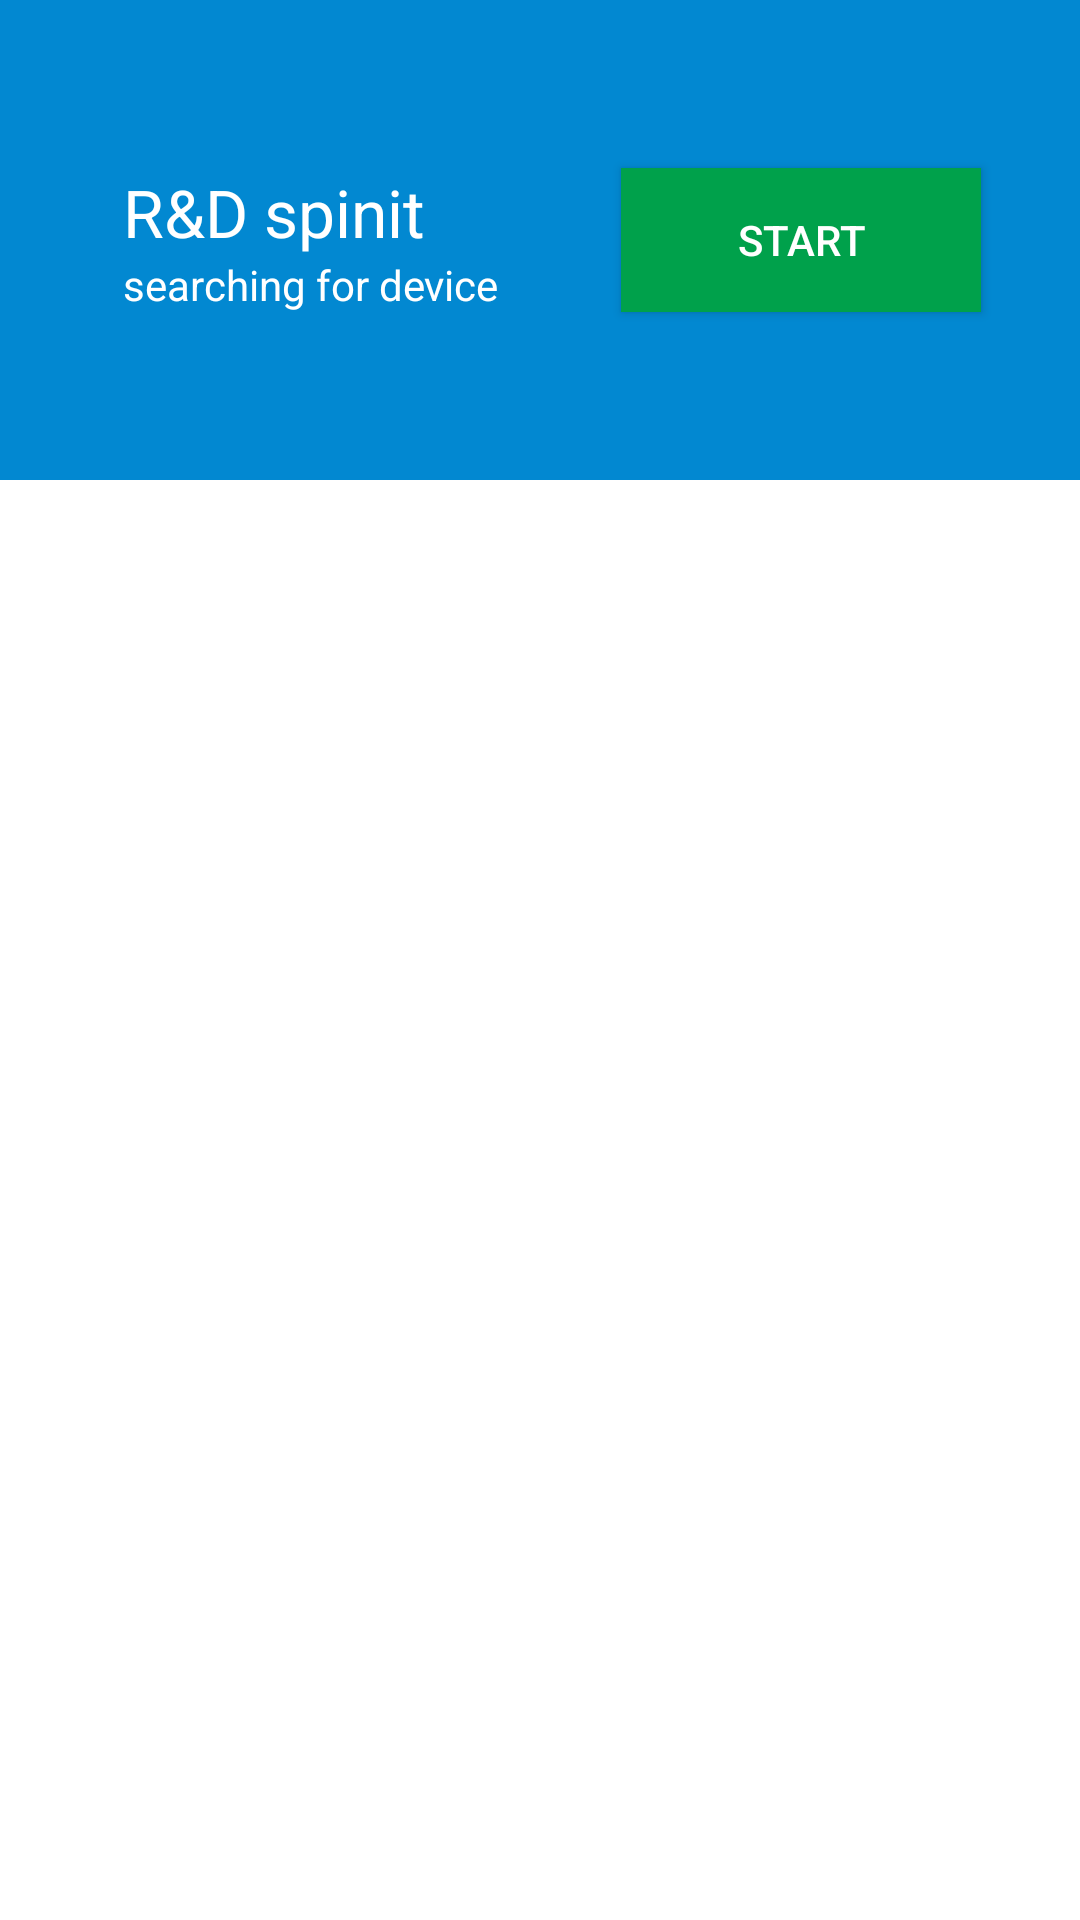

Reconstruct the res/layout file that produces this screen, plus the resources it refers to.
<!-- AndroidManifest.xml: fallback theme Theme.MaterialComponents.DayNight.NoActionBar -->
<!-- res/layout/activity_main.xml -->
<android.support.v4.widget.DrawerLayout
    xmlns:android="http://schemas.android.com/apk/res/android"
    android:id="@+id/drawer_layout"
    android:layout_width="match_parent"
    android:layout_height="match_parent">

    
    <LinearLayout xmlns:android="http://schemas.android.com/apk/res/android"
        xmlns:tools="http://schemas.android.com/tools"
        android:layout_width="match_parent"
        android:layout_height="match_parent"
        tools:context=".DashboardFragment"
        android:orientation="vertical"
        android:label="@string/app_name"
        android:weightSum="4">


        <RelativeLayout
            android:layout_width="fill_parent"
            android:layout_height="0dp"
            android:layout_weight="1"
            android:background="@color/sunshine_dark_blue">


            <Button
                android:layout_width="120dp"
                android:layout_height="wrap_content"
                android:text="start"
                android:id="@+id/button"
                android:onClick="scanBar"
                android:layout_marginRight="33dp"
                android:layout_marginEnd="33dp"
                android:layout_centerVertical="true"
                android:layout_alignParentRight="true"
                android:layout_alignParentEnd="true"
                android:textColor="#ffffff"
                android:background="#00a14b" />

            <TextView
                android:layout_width="wrap_content"
                android:layout_height="wrap_content"
                android:textAppearance="?android:attr/textAppearanceLarge"
                android:text="R&amp;D spinit"
                android:id="@+id/textView"
                android:layout_alignTop="@+id/button"
                android:layout_alignParentLeft="true"
                android:layout_alignParentStart="true"
                android:layout_marginLeft="41dp"
                android:layout_marginStart="41dp"
                android:textColor="#ffffff" />

            <TextView
                android:layout_width="wrap_content"
                android:layout_height="wrap_content"
                android:textAppearance="?android:attr/textAppearanceSmall"
                android:text="searching for device"
                android:id="@+id/textView2"
                android:layout_below="@+id/textView"
                android:layout_alignLeft="@+id/textView"
                android:layout_alignStart="@+id/textView"
                android:textColor="#ffffff" />

            <ImageView
                android:layout_width="15dp"
                android:layout_height="15dp"
                android:id="@+id/spinit_icon_image"
                android:adjustViewBounds="true"
                android:scaleType="fitCenter"
                android:contentDescription="@string/device_status"
                android:visibility="visible"
                android:layout_alignBottom="@+id/textView2"
                android:layout_centerHorizontal="true" />
        </RelativeLayout>

        <RelativeLayout
            android:layout_width="fill_parent"
            android:layout_height="0dp"
            android:layout_weight="3">

            <ListView
                style="@style/ForecastListStyle"
                android:id="@+id/listview_forecast"
                android:layout_width="match_parent"
                android:layout_height="match_parent"
                android:divider="@null"
                />
        </RelativeLayout>

    </LinearLayout>

    
    <ListView android:id="@+id/left_drawer"
        android:layout_width="240dp"
        android:layout_height="match_parent"
        android:layout_gravity="start"
        android:choiceMode="singleChoice"
        android:divider="@android:color/transparent"
        android:dividerHeight="0dp"
        android:background="#111"/>
</android.support.v4.widget.DrawerLayout>
<!-- resources referenced by this layout -->
<resources>
  <color name="sunshine_dark_blue">#0288D1</color>
  <string name="app_name">spinit cloud</string>
  <string name="device_status">status</string>
  <style name="ForecastListStyle">
          
      </style>
</resources>
